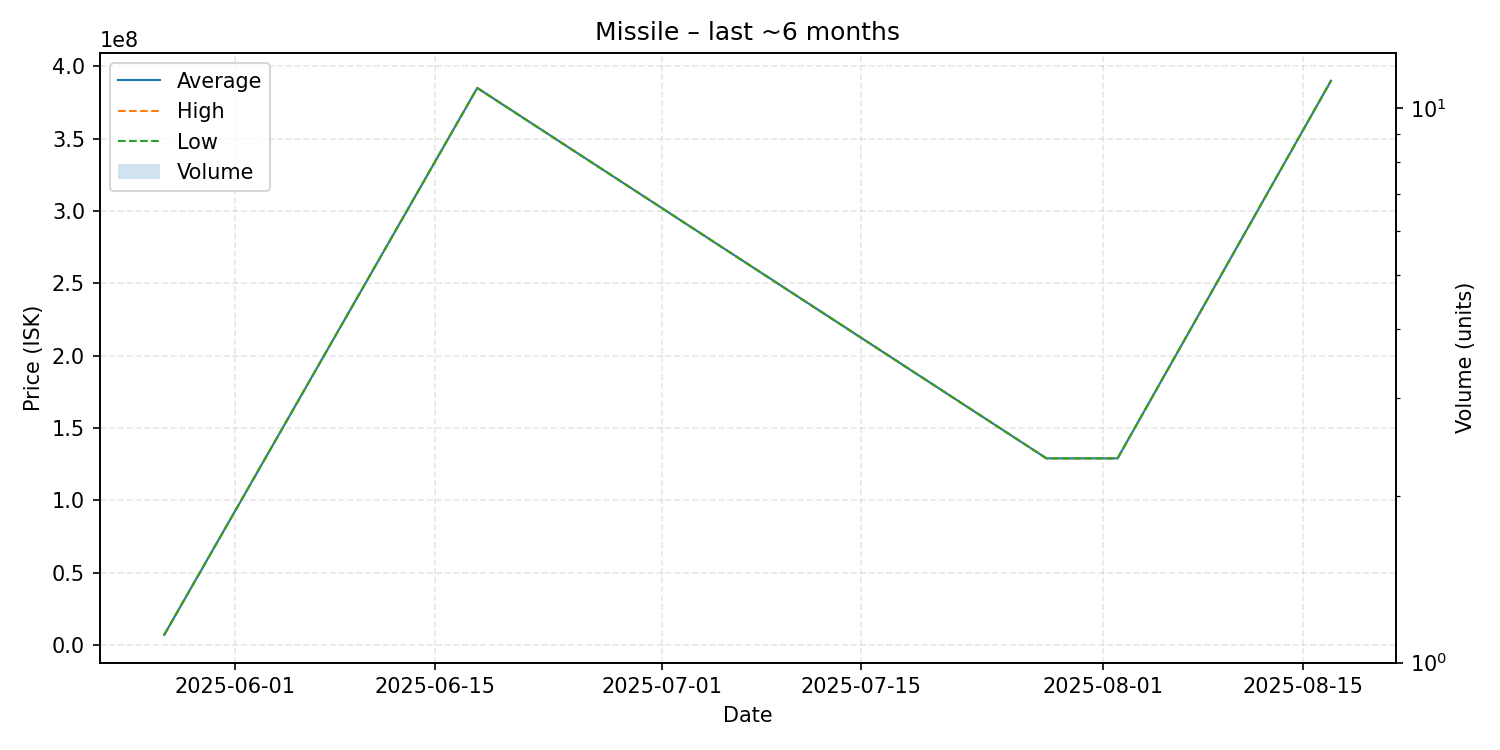

The file beside this chart, header and first rows:
date, average, highest, lowest, order_count, volume
2025-05-27, 7000000, 7000000, 7000000, 1, 1
2025-06-18, 385000000, 385000000, 385000000, 1, 1
2025-07-28, 129000000, 129000000, 129000000, 1, 1
2025-08-02, 129000000, 129000000, 129000000, 1, 1
2025-08-17, 390000000, 390000000, 390000000, 1, 1
